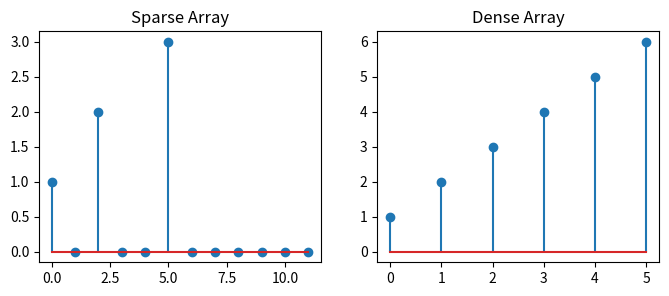
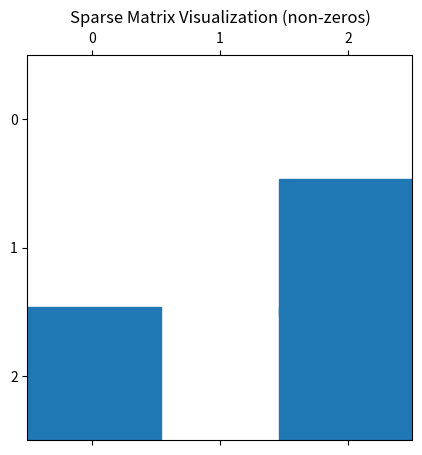

These charts were generated, in order, by the following Python code:
import numpy as np
from scipy.sparse import csr_matrix
import matplotlib.pyplot as plt

print("============================")
print("     SciPy Sparse Data Demo ")
print("============================\n")

# ---------------------------------------------------------------
# 1. What is Sparse Data?
# ---------------------------------------------------------------
print("[INFO] Sparse data is a dataset where most elements are zero.\n")

# Example sparse vs dense array
sparse_arr = np.array([1, 0, 2, 0, 0, 3, 0, 0, 0, 0, 0, 0])
dense_arr = np.array([1, 2, 3, 4, 5, 6])

print("Sparse Array Example:", sparse_arr)
print("Dense Array Example:", dense_arr)

# Visualization: sparse vs dense
plt.figure(figsize=(8,3))
plt.subplot(1,2,1)
plt.title("Sparse Array")
plt.stem(range(len(sparse_arr)), sparse_arr)
plt.subplot(1,2,2)
plt.title("Dense Array")
plt.stem(range(len(dense_arr)), dense_arr)
plt.show()

# ---------------------------------------------------------------
# 2. CSR Matrix Creation
# ---------------------------------------------------------------
print("============================")
print("     CSR Matrix Creation    ")
print("============================")

arr = np.array([0, 0, 0, 0, 0, 1, 1, 0, 2])
csr = csr_matrix(arr)
print("CSR Matrix from array:")
print(csr)

print("\n[IMPORTANT NOTE] The CSR format only stores non-zero values and their positions, saving memory.")

# ---------------------------------------------------------------
# 3. Sparse Matrix Methods
# ---------------------------------------------------------------
print("\n============================")
print("     Sparse Matrix Methods  ")
print("============================")

arr2 = np.array([[0, 0, 0], [0, 0, 1], [1, 0, 2]])
mat = csr_matrix(arr2)
print("Original Matrix:\n", arr2)

# (a) Viewing stored data
print("\nStored non-zero values:", mat.data)

# (b) Counting non-zeros
print("Non-zero element count:", mat.count_nonzero())

# (c) Eliminating zeros
mat_elim = csr_matrix(arr2)
mat_elim.eliminate_zeros()
print("\nMatrix after eliminate_zeros():")
print(mat_elim)

# (d) Eliminating duplicates
mat_dup = csr_matrix(arr2)
mat_dup.sum_duplicates()
print("\nMatrix after sum_duplicates():")
print(mat_dup)

# (e) Converting CSR -> CSC
mat_csc = csr_matrix(arr2).tocsc()
print("\nConverted to CSC format:")
print(mat_csc)

# ---------------------------------------------------------------
# 4. Visualization of Sparse Matrix
# ---------------------------------------------------------------
print("\n[INFO] Visualizing sparse matrix with non-zero values highlighted.")

plt.figure(figsize=(5,5))
plt.spy(csr_matrix(arr2), markersize=100)
plt.title("Sparse Matrix Visualization (non-zeros)")
plt.show()

# ---------------------------------------------------------------
# End of Demo
# ---------------------------------------------------------------
print("\n============================")
print(" End of Sparse Data Demo ")
print("============================")